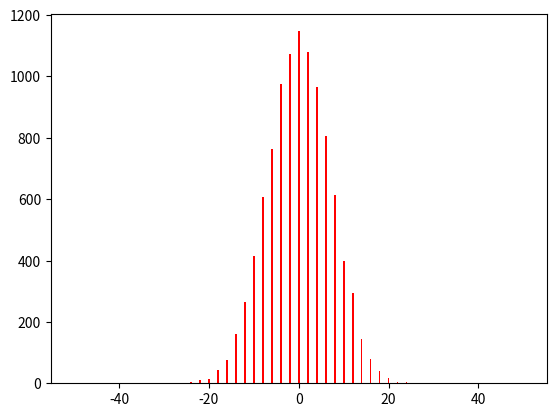

Recreate this plot in Python.
import matplotlib.pyplot as plt
import random


TEST_INDEX = 50
# How many steps the walking process has.
TEST_ROUNDS = 10000
# Shows the result of how many times the walking process is performed.
P = 0.5
# The variable that determines the probability of going forward.


def walking(a):
    x = 0
    for i in range(a):
        if random.random() < P:
            x -= 1
        else:
            x += 1
    return x


def probability_test(a):
    data_list = [0] * (2 * a + 1)
    for _ in range(TEST_ROUNDS):
        result = walking(a)
        data_list[result + a] += 1
    return data_list


if __name__ == '__main__':
    data = probability_test(TEST_INDEX)
    fig = plt.figure()
    for i in range(TEST_INDEX + 1):
        plt.bar(i, data[TEST_INDEX + i], width=0.4, color='red')
        plt.bar(-i, data[TEST_INDEX - i], width=0.4, color='red')
    plt.show()